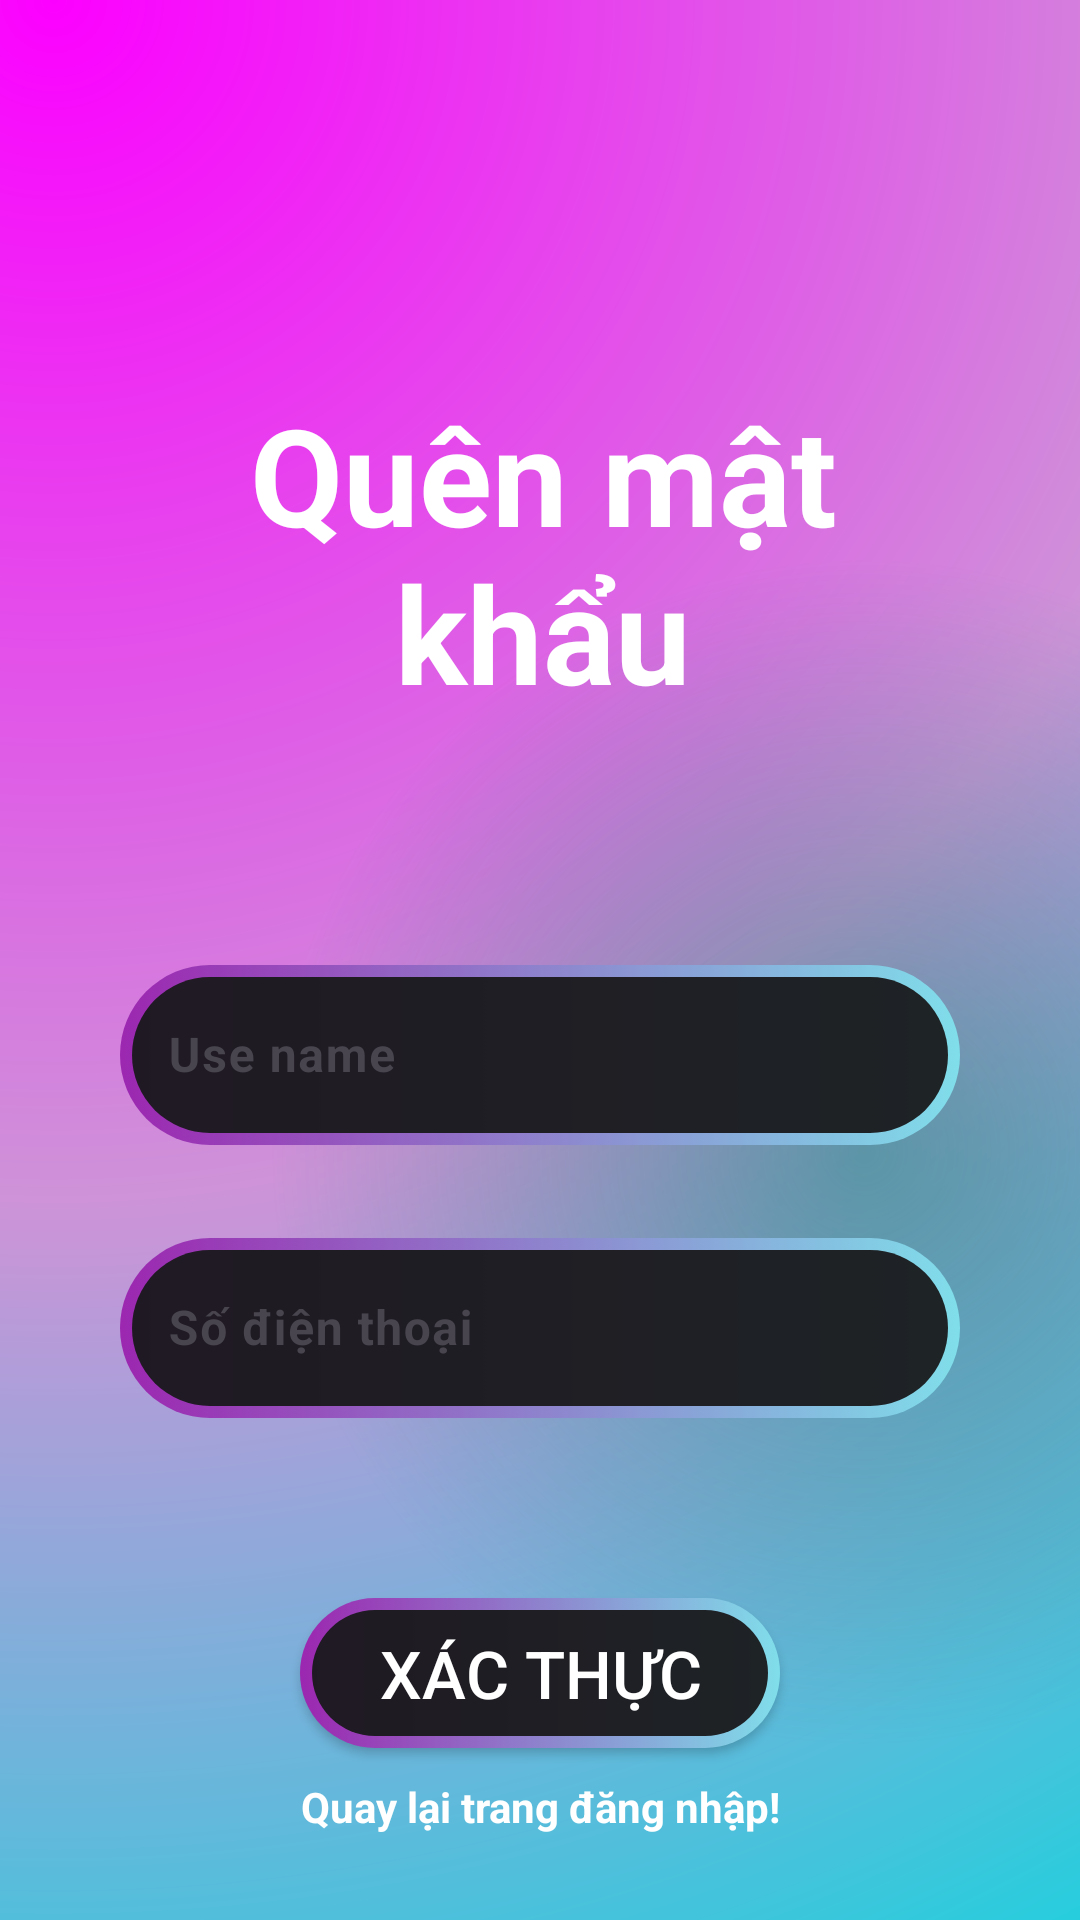

Layout XML and referenced resources for this Android screen:
<!-- AndroidManifest.xml: application theme Theme.Duanlonmain -->
<!-- res/layout/activity_quenmatkhau.xml -->
<?xml version="1.0" encoding="utf-8"?>
<androidx.constraintlayout.widget.ConstraintLayout xmlns:android="http://schemas.android.com/apk/res/android"
    xmlns:app="http://schemas.android.com/apk/res-auto"
    xmlns:tools="http://schemas.android.com/tools"
    android:id="@+id/main"
    android:layout_width="match_parent"
    android:layout_height="match_parent"
    tools:context=".login.Quenmatkhau">

    <LinearLayout
        android:layout_width="match_parent"
        android:layout_height="match_parent"
        android:background="@drawable/corlor_backgroup"
        android:clickable="false"
        android:focusable="false"
        android:orientation="vertical"
        app:layout_constraintBottom_toBottomOf="parent"
        app:layout_constraintEnd_toEndOf="parent"
        app:layout_constraintStart_toStartOf="parent"
        app:layout_constraintTop_toTopOf="parent">

        <TextView
            android:layout_width="match_parent"
            android:layout_height="wrap_content"
            android:layout_marginStart="32dp"
            android:layout_marginTop="128dp"
            android:layout_marginEnd="30dp"
            android:clickable="false"
            android:enabled="false"
            android:focusable="false"
            android:text="Quên mật khẩu"
            android:textAlignment="center"
            android:textColor="@color/white"
            android:textColorHint="@color/white"
            android:textSize="45dp"
            android:textStyle="bold"
            />




        <com.google.android.material.textfield.TextInputLayout
            android:layout_width="match_parent"
            android:layout_height="wrap_content"
            android:layout_marginStart="40dp"
            android:layout_marginTop="70dp"
            android:layout_marginEnd="40dp"
            app:boxBackgroundMode="none"
            >


            <EditText
                android:id="@+id/edt_quenmatkhaunhapusername"
                android:layout_width="match_parent"
                android:layout_height="60dp"
                android:background="@drawable/btn_gropback"
                android:hint="Use name"
                android:textAlignment="center"
                android:textColor="@color/white"
                android:textColorHint="@color/white"
                android:textStyle="bold" />



        </com.google.android.material.textfield.TextInputLayout>






        <com.google.android.material.textfield.TextInputLayout
            android:layout_width="match_parent"
            android:layout_height="wrap_content"
            android:layout_marginStart="40dp"
            android:layout_marginTop="20dp"
            android:layout_marginEnd="40dp"
            app:boxBackgroundMode="none"
            >

            <EditText
                android:id="@+id/edt_quenmatkhaunhapsdt"
                android:layout_width="match_parent"
                android:layout_height="60dp"
                android:background="@drawable/btn_gropback"
                android:hint="Số điện thoại"
                android:textAlignment="center"
                android:textColor="@color/white"
                android:textColorHint="@color/white"
                android:textStyle="bold"
                />


        </com.google.android.material.textfield.TextInputLayout>




        <Button
            android:id="@+id/btn_quenmatkhauxacthuc"
            android:layout_width="match_parent"
            android:layout_height="50dp"
            android:layout_marginStart="100dp"
            android:layout_marginTop="60dp"
            android:layout_marginEnd="100dp"
            android:background="@drawable/btn_gropback"
            android:enabled="true"
            android:text="Xác thực"
            android:textAlignment="center"
            android:textColor="@color/white"
            android:textSize="22sp"/>

        <TextView
            android:id="@+id/txt_quenmatkhaunhaplaimatkhau"
            android:layout_width="match_parent"
            android:layout_height="wrap_content"
            android:text="Quay lại trang đăng nhập!"
            android:textStyle="bold"
            android:textAlignment="center"
            android:textColor="@color/white"
            android:layout_marginTop="10dp"/>




    </LinearLayout>

</androidx.constraintlayout.widget.ConstraintLayout>
<!-- resources referenced by this layout -->
<resources>
  <color name="white">#FFFFFFFF</color>
  <!-- drawable btn_gropback (drawable) -->
  <?xml version="1.0" encoding="utf-8"?>
  <selector xmlns:android="http://schemas.android.com/apk/res/android">
  
      
      <item android:state_pressed="true">
          <layer-list>
              <item>
                  <shape android:shape="rectangle">
                      <corners android:radius="50dp"/>
                      <gradient
                          android:angle="0"
                          android:startColor="#7B1FA2"
                          android:endColor="#26C6DA"
                          android:type="linear"/>
                      <size android:width="24dp"
                          android:height="24dp"/>
                  </shape>
              </item>
              <item android:top="4dp" android:bottom="4dp" android:left="4dp" android:right="4dp">
                  <shape android:shape="rectangle">
                      <corners android:radius="50dp"/>
                      <solid android:color="#111112"/>
                  </shape>
              </item>
          </layer-list>
      </item>
  
      
      <item>
          <layer-list>
              <item>
                  <shape android:shape="rectangle">
                      <corners android:radius="50dp"/>
                      <gradient
                          android:angle="0"
                          android:startColor="#9C27B0"
                          android:endColor="#80DEEA"
                          android:type="linear"/>
                      <size android:width="24dp"
                          android:height="24dp"/>
                  </shape>
              </item>
              <item android:top="4dp" android:bottom="4dp" android:left="4dp" android:right="4dp">
                  <shape android:shape="rectangle">
                      <corners android:radius="50dp"/>
                      <solid android:color="#F119191B"/>
                  </shape>
              </item>
          </layer-list>
      </item>
  
  </selector>
  <!-- drawable corlor_backgroup (drawable) -->
  <?xml version="1.0" encoding="utf-8"?>
  <layer-list xmlns:android="http://schemas.android.com/apk/res/android">
  <item>
      <shape>
          <gradient android:startColor="#fc00ff"
              android:centerColor="#CE93D8"
              android:endColor="#00dbde"
              android:type="radial"
              android:gradientRadius="800dp"
              android:centerX="0.05"
              android:centerY="0.0"/>
      </shape>
  </item>
      <item>
          <shape>
              <gradient android:startColor="#800f8a75"
                  android:centerColor="@android:color/transparent"
                  android:endColor="@android:color/transparent"
                  android:gradientRadius="110%p"
                  android:centerY="0.6"
                  android:centerX="0.8"
                  android:type="radial"/>
          </shape>
      </item>
  
  </layer-list>
  <style name="Theme.Duanlonmain" parent="Base.Theme.Duanlonmain" />
  <style name="Base.Theme.Duanlonmain" parent="Theme.Material3.DayNight.NoActionBar">
          
          
      </style>
</resources>
